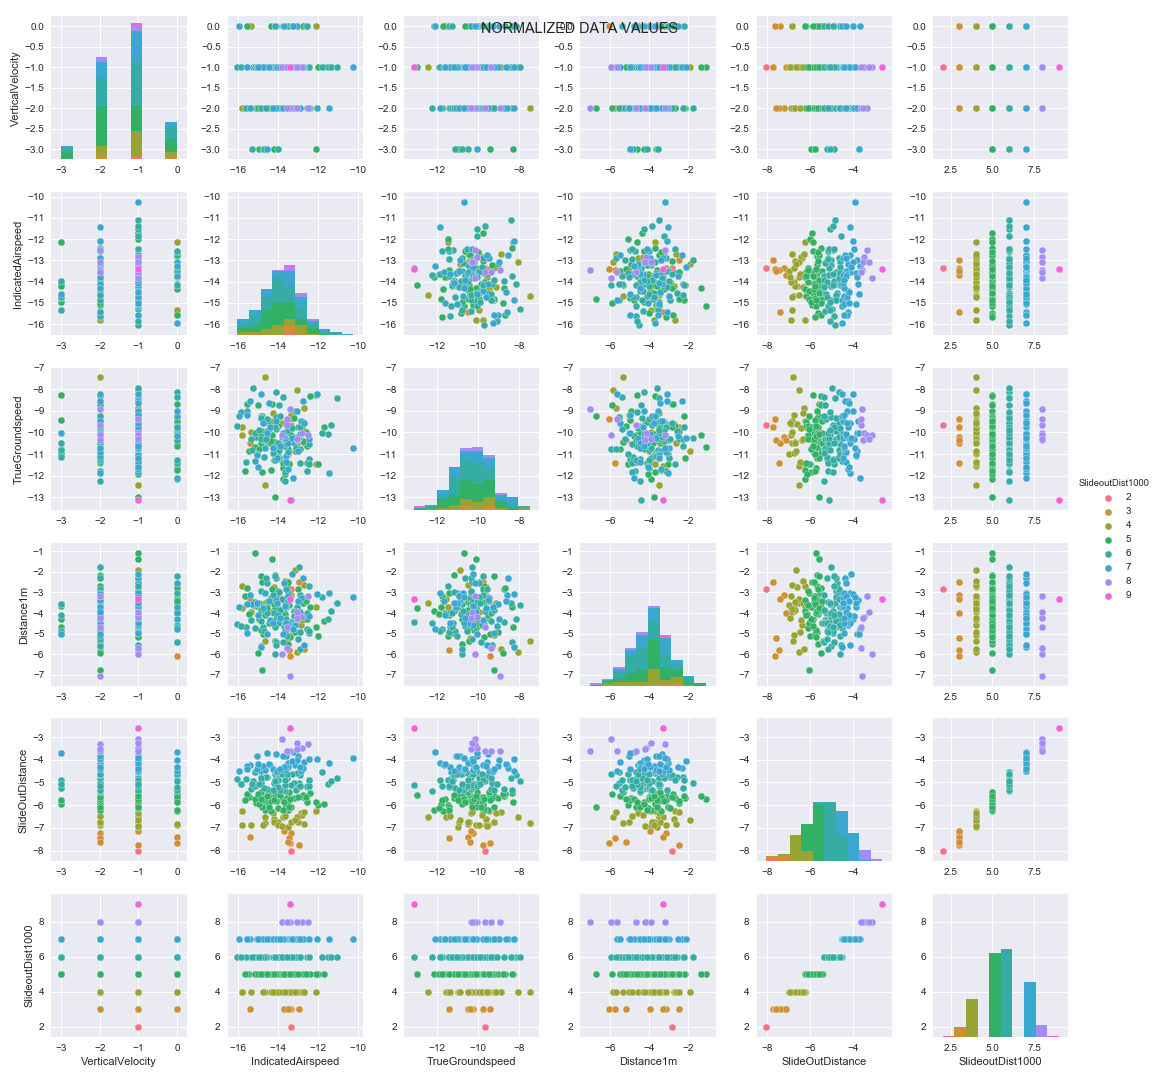

The data file committed next to this chart (first rows):
VerticalVelocity, IndicatedAirspeed, TrueGroundspeed, Distance1m, SlideOutDistance, SlideoutDist1000
-2, -13.38, -10.22, -3.133, -7.219, 3
-1, -14.85, -8.237, -5.661, -4.494, 7
-1, -12.87, -9.459, -3.289, -4.479, 7
-2, -12.91, -9.764, -3.13, -4.652, 6
-1, -12.99, -9.731, -2.504, -7.736, 3
-1, -14.56, -9.376, -3.998, -5.269, 6
-2, -15.44, -8.567, -3.113, -4.208, 7
-1, -13.18, -10.23, -4.584, -4.222, 7
-2, -14.85, -9.296, -5.577, -5.016, 6
-2, -15.48, -10.84, -4.042, -5.62, 5
0, -12.79, -9.506, -3.25, -5.653, 5
-2, -12.97, -10.28, -1.76, -5.023, 6
0, -13.51, -10.33, -3.041, -4.632, 6
-2, -13.51, -10.75, -5.509, -5.607, 5
-1, -11.52, -10.05, -4.273, -5.059, 6
0, -14.12, -8.125, -4.301, -4.657, 6
-2, -15.38, -10.31, -4.333, -5.291, 6
-1, -12.83, -10.05, -4.186, -3.497, 8
-2, -13.08, -10.21, -3.702, -4.585, 6
-2, -14.68, -9.511, -4.118, -6.195, 5
-2, -13.97, -8.71, -4.443, -5.296, 6
-2, -14.17, -11.19, -2.156, -5.695, 5
-1, -12.74, -9.566, -5.528, -4.117, 7
0, -13.53, -9.716, -3.474, -6.201, 5
-1, -16.04, -9.714, -4.541, -4.841, 6
-1, -12.49, -11.2, -4.983, -4.904, 6
-2, -13.67, -12.26, -4.464, -5.354, 6
-1, -14.15, -10.78, -5.969, -4.605, 6
-2, -15.8, -10.12, -3.747, -6.875, 4
0, -15.35, -9.959, -3.934, -6.856, 4
-2, -14.89, -9.235, -2.229, -5.584, 5
0, -13.75, -8.34, -5.39, -5.351, 6
-1, -11.83, -10.02, -3.236, -4.548, 6
-2, -11.45, -11.87, -3.024, -4.13, 7
-2, -13.45, -11.42, -5.784, -7.438, 3
0, -14.13, -9.822, -5.419, -4.899, 6
-1, -13.17, -9.004, -4.927, -5.678, 5
-1, -14.64, -12.43, -3.529, -6.522, 4
-1, -14.22, -9.602, -2.729, -6.599, 4
-1, -12.75, -8.542, -2.317, -4.367, 7
-1, -13.62, -10.55, -4.308, -4.583, 6
-2, -12.5, -10.13, -3.181, -3.314, 8
-3, -14.06, -10.93, -3.666, -5.816, 5
-2, -14.6, -10.4, -3.714, -5.88, 5
-2, -13.44, -8.938, -7.051, -3.589, 8
-1, -15.56, -9.001, -3.576, -4.271, 7
-1, -14.74, -10.35, -4.672, -4.807, 6
-1, -13.53, -11.67, -3.396, -4.235, 7
-2, -15.8, -9.739, -2.704, -6.246, 4
0, -15.41, -10.47, -3.325, -7.392, 3
-1, -12.01, -11.47, -5.09, -6.009, 5
-2, -13, -10.87, -3.393, -3.817, 7
-1, -13.83, -10.13, -5.988, -3.092, 8
-2, -13.2, -10.47, -4.128, -5.028, 6
-2, -12.56, -10.64, -4.273, -5.85, 5
-2, -14.4, -10.49, -3.481, -5.506, 5
-1, -15.28, -7.931, -3.633, -4.953, 6
-1, -12.88, -10.34, -4.576, -6.364, 4
-1, -13.52, -10.99, -3.593, -6.985, 4
-2, -14.2, -11, -3.04, -5.548, 5
... 140 more rows
